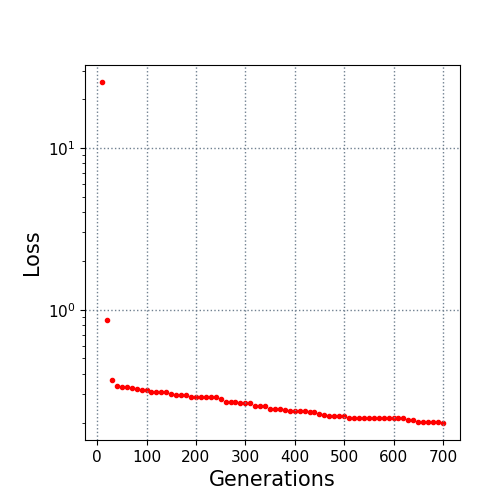

The data file committed next to this chart (first rows):
10.0, 25.469634
20.0, 0.8653
30.0, 0.366
40.0, 0.3353
50.0, 0.335
60.0, 0.332
70.0, 0.3262
80.0, 0.3219
90.0, 0.3196
100.0, 0.3196
110.0, 0.3118
120.0, 0.3118
130.0, 0.309
140.0, 0.309
150.0, 0.301
160.0, 0.296
170.0, 0.296
180.0, 0.296
190.0, 0.2895
200.0, 0.2895
210.0, 0.2882
220.0, 0.2877
230.0, 0.2875
240.0, 0.2868
250.0, 0.2797
260.0, 0.2676
270.0, 0.2672
280.0, 0.2672
290.0, 0.267
300.0, 0.267
310.0, 0.267
320.0, 0.255
330.0, 0.255
340.0, 0.255
350.0, 0.2451
360.0, 0.2427
370.0, 0.2427
380.0, 0.2386
390.0, 0.2355
400.0, 0.2355
410.0, 0.2355
420.0, 0.2355
430.0, 0.2321
440.0, 0.2321
450.0, 0.2278
460.0, 0.2226
470.0, 0.2205
480.0, 0.2205
490.0, 0.2205
500.0, 0.2205
510.0, 0.2154
520.0, 0.2153
530.0, 0.2153
540.0, 0.2153
550.0, 0.2153
560.0, 0.2153
570.0, 0.2153
580.0, 0.2153
590.0, 0.2153
600.0, 0.2153
610.0, 0.2153
... 9 more rows
